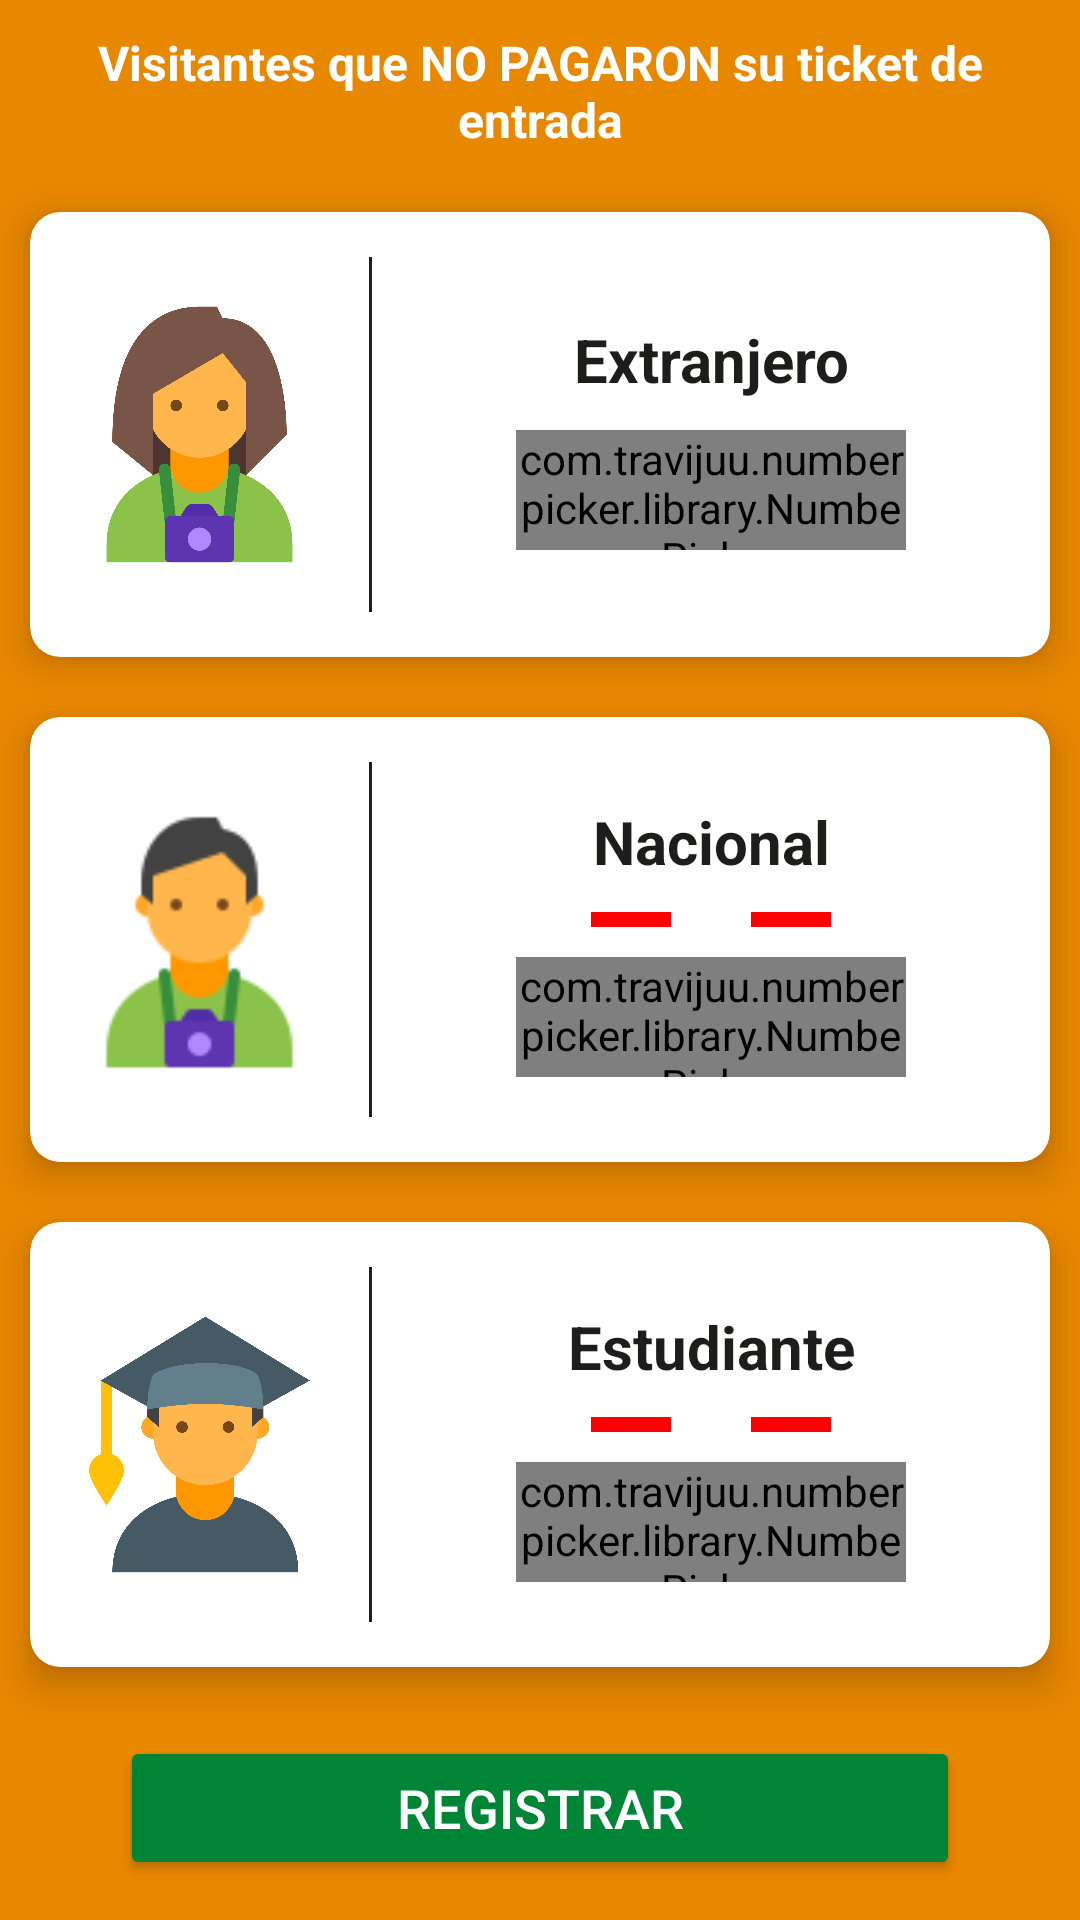

This screen was rendered from an Android layout file. Write that file and the resources it references.
<!-- AndroidManifest.xml: application theme AppTheme -->
<!-- res/layout/fragment_no_pagado.xml -->
<?xml version="1.0" encoding="utf-8"?>
<LinearLayout xmlns:android="http://schemas.android.com/apk/res/android"
    xmlns:app="http://schemas.android.com/apk/res-auto"
    xmlns:numberpicker="http://schemas.android.com/tools"
    android:layout_width="match_parent"
    android:layout_height="match_parent"
    android:background="@color/colorAccent"
    android:orientation="vertical">

    <TextView
        android:layout_width="match_parent"
        android:layout_height="wrap_content"
        android:layout_margin="10dp"
        android:gravity="center"
        android:text="Visitantes que NO PAGARON su ticket de entrada"
        android:textColor="@color/white"
        android:textSize="16sp"
        android:textStyle="bold" />


    <android.support.v7.widget.CardView
        android:layout_width="match_parent"
        android:layout_height="0dp"
        android:layout_margin="10dp"
        android:layout_weight="1"
        app:cardCornerRadius="10dp"
        app:cardElevation="7dp">

        <LinearLayout
            android:layout_width="match_parent"
            android:layout_height="match_parent"
            android:orientation="horizontal">

            <ImageView
                android:layout_width="0dp"
                android:layout_height="match_parent"
                android:layout_weight="1"
                android:padding="10dp"
                android:src="@drawable/img_turista" />

            <View
                android:layout_width="1dp"
                android:layout_height="match_parent"
                android:layout_marginBottom="15dp"
                android:layout_marginTop="15dp"
                android:background="@color/colorPrimaryText" />

            <LinearLayout
                android:layout_width="0dp"
                android:layout_height="match_parent"
                android:layout_weight="2"
                android:gravity="center"
                android:orientation="vertical">

                <TextView
                    android:layout_width="match_parent"
                    android:layout_height="wrap_content"
                    android:layout_marginBottom="10dp"
                    android:gravity="center"
                    android:text="Extranjero"
                    android:textColor="@color/colorPrimaryText"
                    android:textSize="20sp"
                    android:textStyle="bold" />

                <com.travijuu.numberpicker.library.NumberPicker
                    android:id="@+id/np_extranjero"
                    android:layout_width="130dp"
                    android:layout_height="40dp"
                    android:layout_gravity="center"
                    numberpicker:custom_layout="@layout/number_picker_custom_layout"
                    numberpicker:focusable="false"
                    numberpicker:max="10"
                    numberpicker:min="0"
                    numberpicker:unit="1"
                    numberpicker:value="-5" />
            </LinearLayout>

        </LinearLayout>

    </android.support.v7.widget.CardView>


    <android.support.v7.widget.CardView
        android:layout_width="match_parent"
        android:layout_height="0dp"
        android:layout_margin="10dp"
        android:layout_weight="1"
        app:cardCornerRadius="10dp"
        app:cardElevation="7dp">

        <LinearLayout
            android:layout_width="match_parent"
            android:layout_height="match_parent"
            android:orientation="horizontal">

            <ImageView
                android:layout_width="0dp"
                android:layout_height="match_parent"
                android:layout_weight="1"
                android:padding="10dp"
                android:src="@drawable/img_nacional" />

            <View
                android:layout_width="1dp"
                android:layout_height="match_parent"
                android:layout_marginBottom="15dp"
                android:layout_marginTop="15dp"
                android:background="@color/colorPrimaryText" />

            <LinearLayout
                android:layout_width="0dp"
                android:layout_height="match_parent"
                android:layout_weight="2"
                android:gravity="center"
                android:orientation="vertical">

                <TextView
                    android:layout_width="match_parent"
                    android:layout_height="wrap_content"
                    android:gravity="center"
                    android:text="Nacional"
                    android:textColor="@color/colorPrimaryText"
                    android:textSize="20sp"
                    android:textStyle="bold" />

                <LinearLayout
                    android:layout_width="80dp"
                    android:layout_height="wrap_content"
                    android:layout_margin="10dp"
                    android:orientation="horizontal">

                    <View
                        android:layout_width="0dp"
                        android:layout_height="5dp"
                        android:layout_weight="1"
                        android:background="@color/red" />

                    <View
                        android:layout_width="0dp"
                        android:layout_height="5dp"
                        android:layout_weight="1"
                        android:background="@color/white" />

                    <View
                        android:layout_width="0dp"
                        android:layout_height="5dp"
                        android:layout_weight="1"
                        android:background="@color/red" />

                </LinearLayout>

                <com.travijuu.numberpicker.library.NumberPicker
                    android:id="@+id/np_nacional"
                    android:layout_width="130dp"
                    android:layout_height="40dp"
                    android:layout_gravity="center"
                    numberpicker:custom_layout="@layout/number_picker_custom_layout"
                    numberpicker:focusable="false"
                    numberpicker:max="10"
                    numberpicker:min="0"
                    numberpicker:unit="1"
                    numberpicker:value="-5" />
            </LinearLayout>

        </LinearLayout>

    </android.support.v7.widget.CardView>


    <android.support.v7.widget.CardView
        android:layout_width="match_parent"
        android:layout_height="0dp"
        android:layout_margin="10dp"
        android:layout_weight="1"
        app:cardCornerRadius="10dp"
        app:cardElevation="7dp">

        <LinearLayout
            android:layout_width="match_parent"
            android:layout_height="match_parent"
            android:orientation="horizontal">

            <ImageView
                android:layout_width="0dp"
                android:layout_height="match_parent"
                android:layout_weight="1"
                android:padding="10dp"
                android:src="@drawable/img_estudiante" />

            <View
                android:layout_width="1dp"
                android:layout_height="match_parent"
                android:layout_marginBottom="15dp"
                android:layout_marginTop="15dp"
                android:background="@color/colorPrimaryText" />

            <LinearLayout
                android:layout_width="0dp"
                android:layout_height="match_parent"
                android:layout_weight="2"
                android:gravity="center"
                android:orientation="vertical">

                <TextView
                    android:layout_width="match_parent"
                    android:layout_height="wrap_content"
                    android:gravity="center"
                    android:text="Estudiante"
                    android:textColor="@color/colorPrimaryText"
                    android:textSize="20sp"
                    android:textStyle="bold" />

                <LinearLayout
                    android:layout_width="80dp"
                    android:layout_height="wrap_content"
                    android:layout_margin="10dp"
                    android:orientation="horizontal">

                    <View
                        android:layout_width="0dp"
                        android:layout_height="5dp"
                        android:layout_weight="1"
                        android:background="@color/red" />

                    <View
                        android:layout_width="0dp"
                        android:layout_height="5dp"
                        android:layout_weight="1"
                        android:background="@color/white" />

                    <View
                        android:layout_width="0dp"
                        android:layout_height="5dp"
                        android:layout_weight="1"
                        android:background="@color/red" />

                </LinearLayout>

                <com.travijuu.numberpicker.library.NumberPicker
                    android:id="@+id/np_estudiante"
                    android:layout_width="130dp"
                    android:layout_height="40dp"
                    android:layout_gravity="center"
                    numberpicker:custom_layout="@layout/number_picker_custom_layout"
                    numberpicker:focusable="false"
                    numberpicker:max="10"
                    numberpicker:min="0"
                    numberpicker:unit="1"
                    numberpicker:value="-5" />
            </LinearLayout>

        </LinearLayout>

    </android.support.v7.widget.CardView>


    <LinearLayout
        android:layout_width="match_parent"

        android:layout_height="0dp"
        android:layout_weight="0.5"
        android:gravity="center">

        <Button
            android:id="@+id/btn_register"
            android:layout_width="match_parent"
            android:layout_height="wrap_content"
            android:layout_marginLeft="40dp"
            android:layout_marginRight="40dp"
            android:backgroundTint="@color/colorPrimary"
            android:text="Registrar"
            android:textColor="@color/white"
            android:textSize="18sp" />

    </LinearLayout>
</LinearLayout>
<!-- resources referenced by this layout -->
<resources>
  <color name="colorAccent">#E88700</color>
  <color name="colorPrimary">#008436</color>
  <color name="colorPrimaryText">#1D1D1B</color>
  <color name="red">#FF0000</color>
  <color name="white">#FFFFFF</color>
  <!-- drawable img_estudiante: png bitmap (drawable, 66736 bytes) -->
  <!-- drawable img_nacional: png bitmap (drawable, 2931 bytes) -->
  <!-- drawable img_turista: png bitmap (drawable, 70130 bytes) -->
  <style name="AppTheme" parent="Theme.AppCompat.Light.NoActionBar">
          
          <item name="colorPrimary">@color/colorPrimary</item>
          <item name="colorPrimaryDark">@color/colorPrimaryDark</item>
          <item name="colorAccent">@color/colorAccent</item>
      </style>
  <color name="colorPrimaryDark">#00682b</color>
</resources>
